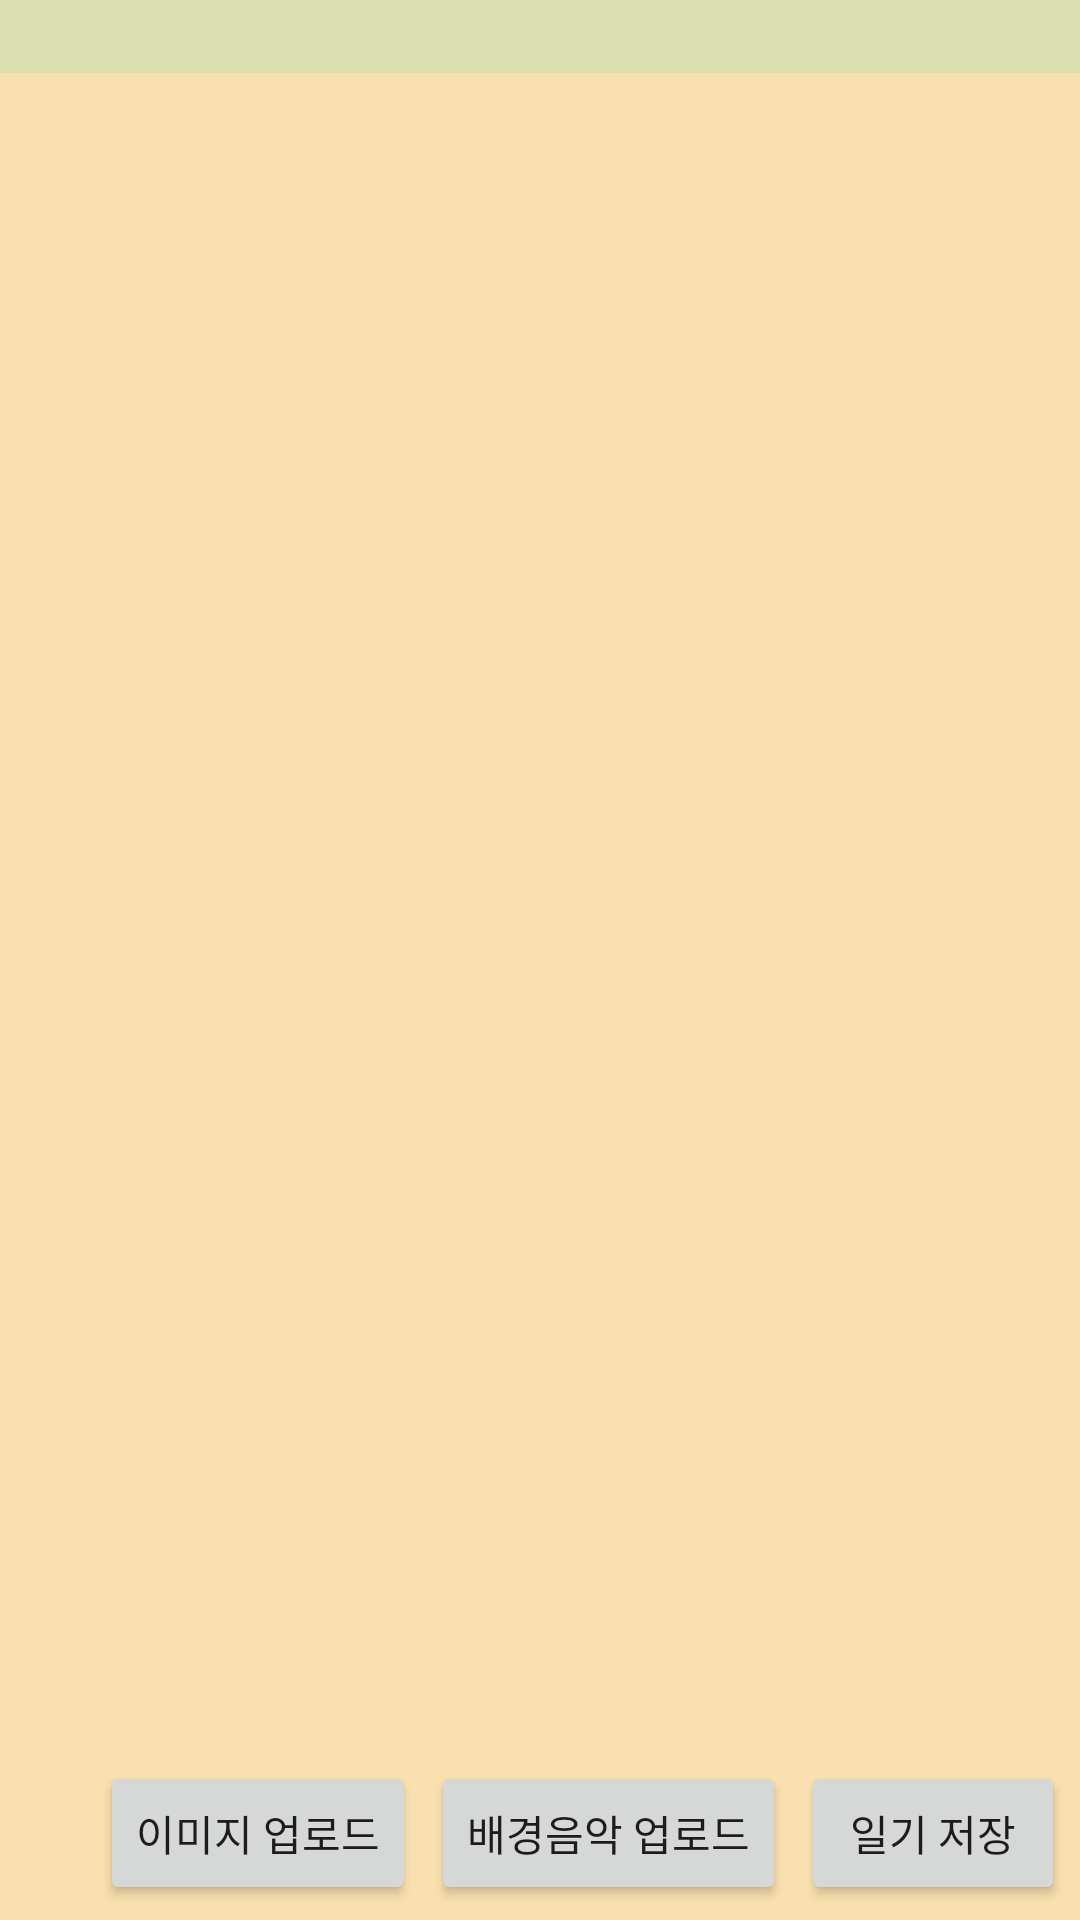

Produce the Android XML layout that renders to this screen, including the resource entries it uses.
<!-- AndroidManifest.xml: application theme Theme.TODAYDIARY -->
<!-- res/layout/diary_write.xml -->
<?xml version="1.0" encoding="utf-8"?>
<RelativeLayout xmlns:android="http://schemas.android.com/apk/res/android"
    android:layout_width="fill_parent"
    android:layout_height="fill_parent"
    android:orientation="vertical">

    <EditText
        android:layout_width="match_parent"
        android:layout_height="wrap_content"
        android:id="@+id/diaryTitleWrite"
        android:background="#DAE0AF"
        android:gravity="top"
        android:layout_alignParentTop="true" />

    <TextView
        android:layout_width="wrap_content"
        android:layout_height="wrap_content"
        android:id="@+id/textDate"
        android:gravity="top"
        android:layout_alignParentRight="true"/>

    <EditText
        android:layout_width="match_parent"
        android:layout_height="match_parent"
        android:id="@+id/diaryTextWrite"
        android:background="#FAE0AF"
        android:gravity="left"
        android:layout_below="@id/diaryTitleWrite"/>

    <ImageView
        android:layout_width="100px"
        android:layout_height="100px"
        android:id="@+id/diaryImgViewWrite"
        android:gravity="bottom"
        android:layout_alignParentBottom="true"
        android:layout_alignParentLeft="true"
        android:layout_marginBottom="10dp"
        android:layout_marginLeft="10dp"/>

    <LinearLayout
        android:layout_width="wrap_content"
        android:layout_height="wrap_content"
        android:orientation="horizontal"
        android:gravity="bottom"
        android:layout_alignParentBottom="true"
        android:layout_alignParentRight="true"
        android:layout_marginBottom="5dp">

        <Button
            android:layout_width="wrap_content"
            android:layout_height="wrap_content"
            android:id="@+id/btnFindIMG"
            android:text="이미지 업로드"
            android:layout_marginRight="5dp"/>

        <Button
            android:layout_width="wrap_content"
            android:layout_height="wrap_content"
            android:id="@+id/btnFindBGM"
            android:text="배경음악 업로드"
            android:layout_marginRight="5dp"/>

        <Button
            android:layout_width="match_parent"
            android:layout_height="wrap_content"
            android:text="일기 저장"
            android:id="@+id/btnSaveDiary"
            android:layout_marginRight="5dp"/>

    </LinearLayout>
</RelativeLayout>
<!-- resources referenced by this layout -->
<resources>
  <style name="Theme.TODAYDIARY" parent="Theme.MaterialComponents.DayNight.DarkActionBar">
          
          <item name="colorPrimary">@color/purple_500</item>
          <item name="colorPrimaryVariant">@color/purple_700</item>
          <item name="colorOnPrimary">@color/white</item>
          
          <item name="colorSecondary">@color/teal_200</item>
          <item name="colorSecondaryVariant">@color/teal_700</item>
          <item name="colorOnSecondary">@color/black</item>
          
          <item name="android:statusBarColor" tools:targetApi="l">?attr/colorPrimaryVariant</item>
          
      </style>
  <!-- not gathered from this repository: default colours our renderer supplied (Android Studio template values) -->
  <color name="purple_500">#FF6200EE</color>
  <color name="purple_700">#FF3700B3</color>
  <color name="teal_200">#FF03DAC5</color>
  <color name="teal_700">#FF018786</color>
  <color name="black">#FF000000</color>
  <color name="white">#FFFFFFFF</color>
</resources>
